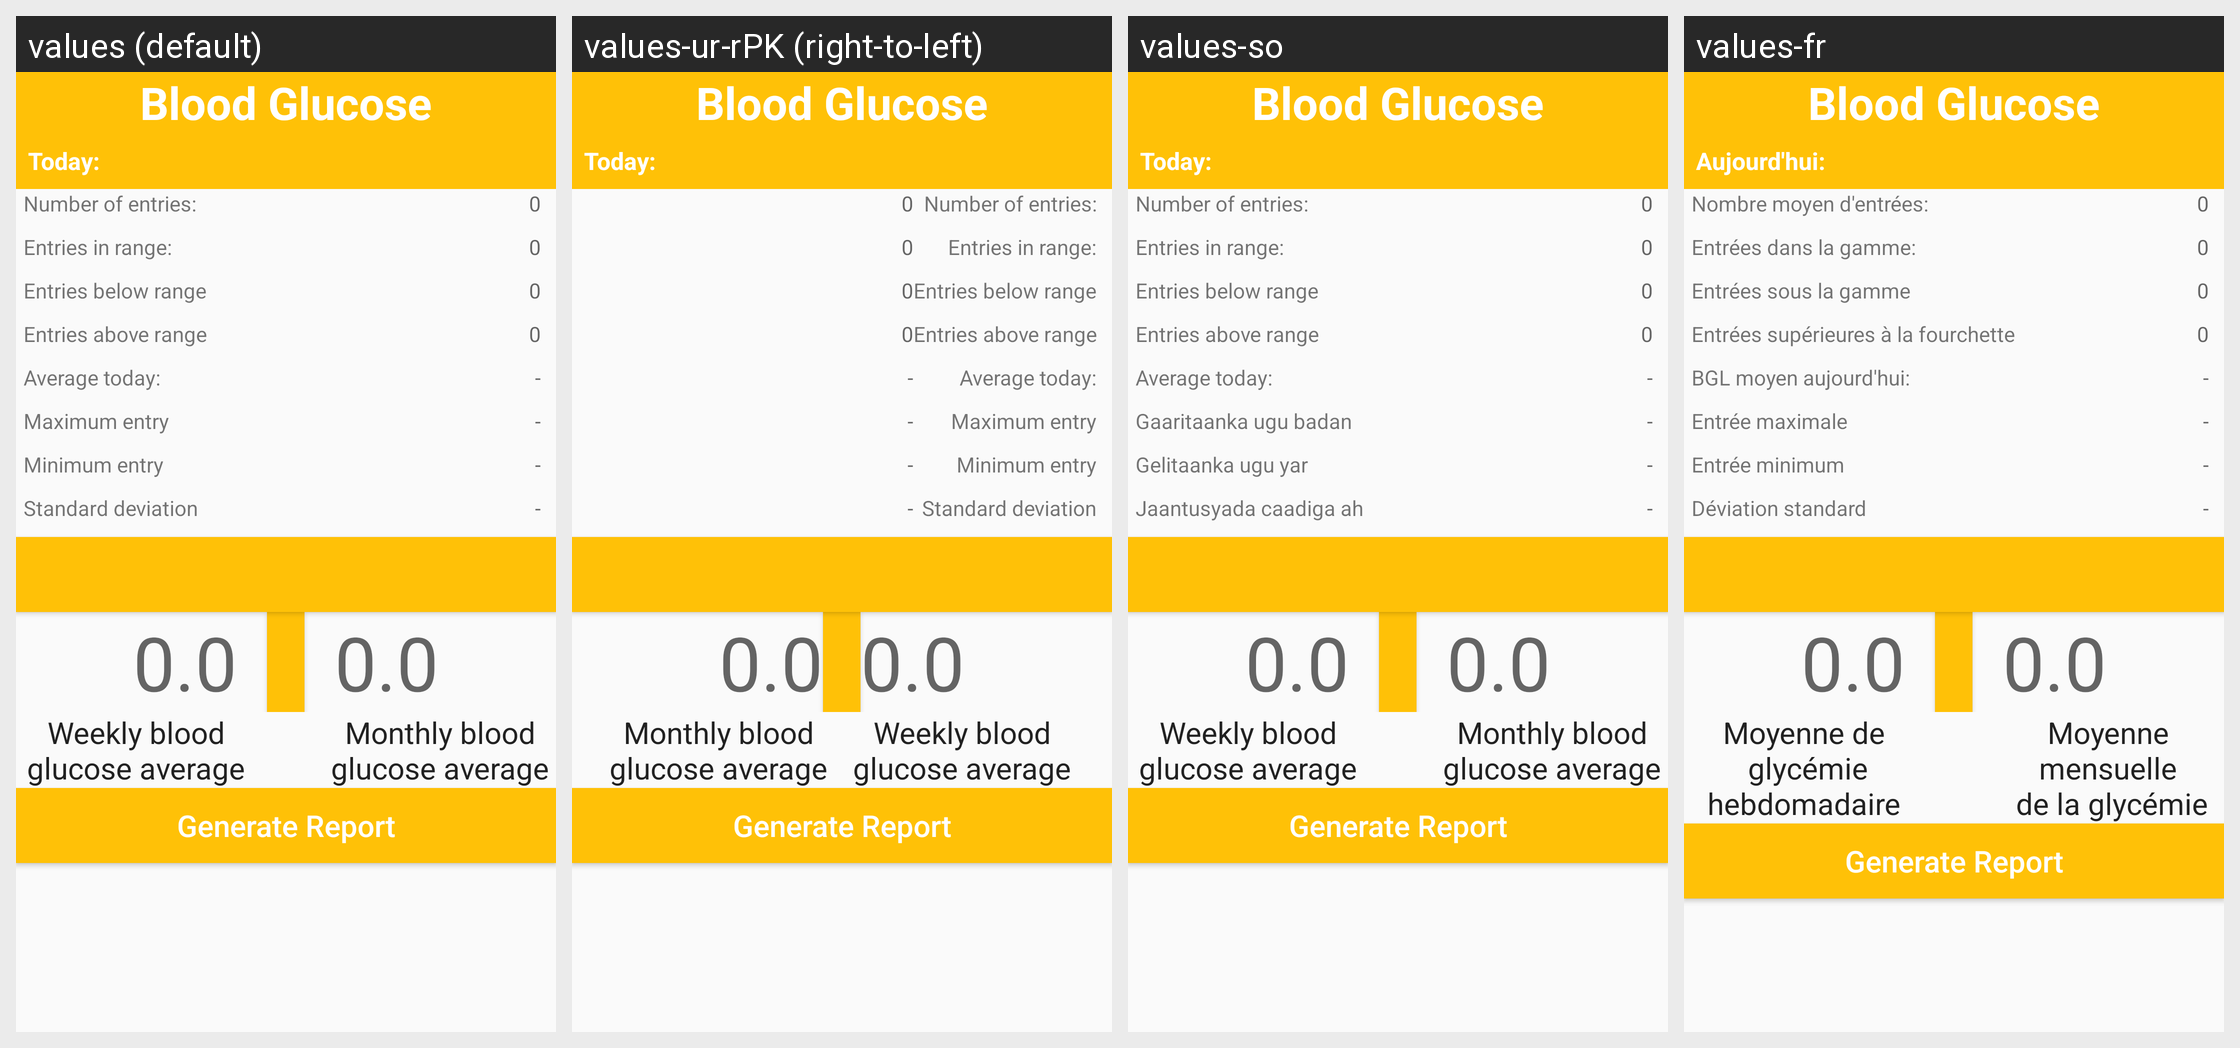

Translations of the strings shown on this Android screen, per locale in the grid:
Android screen res/layout/fragment_tab_2.xml rendered under 4 locales, left to right: values (default), values-ur-rPK (right-to-left), values-so, values-fr. Device: Nexus 5 (rendered at 1080×1920; each locale shown at half size, 540×960, under a caption strip naming it); theme AppTheme.
Strings drawn on this screen, with the default value and each locale's value (text and hints the layout hard-codes, and strings that could not be matched under every locale, appear in the picture but are not listed):

statistics_screen_title
  values: Blood Glucose
  values-ur-rPK: Blood Glucose
  values-so: Blood Glucose
  values-fr: Blood Glucose  [not translated; the default value is used]

main_screen_report_title
  values: Today:
  values-ur-rPK: Today:
  values-so: Today:
  values-fr: Aujourd'hui:

number_of_entries
  values: Number of entries:
  values-ur-rPK: Number of entries:
  values-so: Number of entries:
  values-fr: Nombre moyen d'entrées:

entries_in_range
  values: Entries in range:
  values-ur-rPK: Entries in range:
  values-so: Entries in range:
  values-fr: Entrées dans la gamme:

entries_below_range
  values: Entries below range
  values-ur-rPK: Entries below range
  values-so: Entries below range
  values-fr: Entrées sous la gamme

entries_above_range
  values: Entries above range
  values-ur-rPK: Entries above range
  values-so: Entries above range
  values-fr: Entrées supérieures à la fourchette

avg_blood_glucose_level
  values: Average today:
  values-ur-rPK: Average today:
  values-so: Average today:
  values-fr: BGL moyen aujourd'hui:

glucose_max
  values: Maximum entry
  values-ur-rPK: Maximum entry
  values-so: Gaaritaanka ugu badan
  values-fr: Entrée maximale

glucose_min
  values: Minimum entry
  values-ur-rPK: Minimum entry
  values-so: Gelitaanka ugu yar
  values-fr: Entrée minimum

standard_deviation
  values: Standard deviation
  values-ur-rPK: Standard deviation
  values-so: Jaantusyada caadiga ah
  values-fr: Déviation standard

weekly_bgl_stats
  values: Weekly blood
      glucose average
  values-ur-rPK: Weekly blood
      glucose average
  values-so: Weekly blood
      glucose average
  values-fr: Moyenne de
       glycémie hebdomadaire

monthly_blg_stat
  values: Monthly blood
      glucose average
  values-ur-rPK: Monthly blood
      glucose average
  values-so: Monthly blood
      glucose average
  values-fr: Moyenne mensuelle
       de la glycémie
